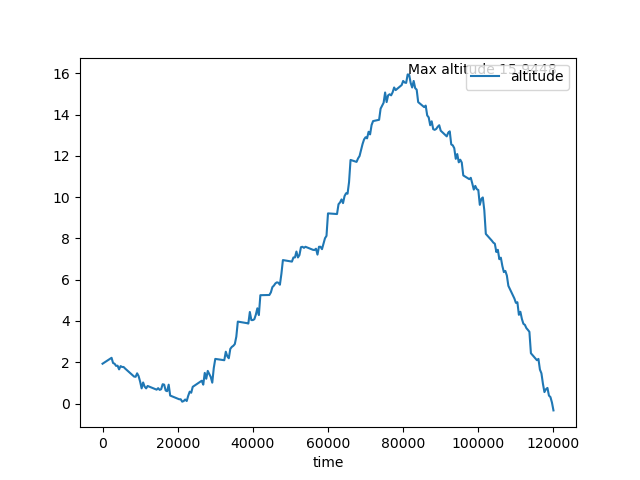

Source data for this figure (header and first rows):
time, altitude
0, 1.93
2400, 2.216
2800, 1.962
3200, 1.93
3600, 1.824
4000, 1.835
4400, 1.655
4800, 1.814
5200, 1.772
5600, 1.772
6000, 1.698
8400, 1.307
8800, 1.296
9200, 1.465
9600, 1.328
10000, 1.063
10400, 0.7359
10800, 1.021
11200, 0.8204
11600, 0.7359
12000, 0.8521
14400, 0.6724
14800, 0.7464
15200, 0.6619
15600, 0.6936
16000, 0.9367
16400, 0.9155
16800, 0.6302
17200, 0.5985
17600, 0.9155
18000, 0.3871
20400, 0.2074
20800, 0.2074
21200, 0.09114
21600, 0.1228
22000, 0.1968
22400, 0.1228
22800, 0.3765
23200, 0.5773
23600, 0.5245
24000, 0.8098
26400, 1.106
26800, 0.9155
27200, 1.486
27600, 1.201
28000, 1.581
28400, 1.433
28800, 1.285
29200, 1.011
29600, 1.719
30000, 2.163
32400, 2.099
32800, 2.511
33200, 2.29
33600, 2.194
34000, 2.649
34400, 2.744
34800, 2.797
35200, 2.881
35600, 3.241
... 160 more rows
